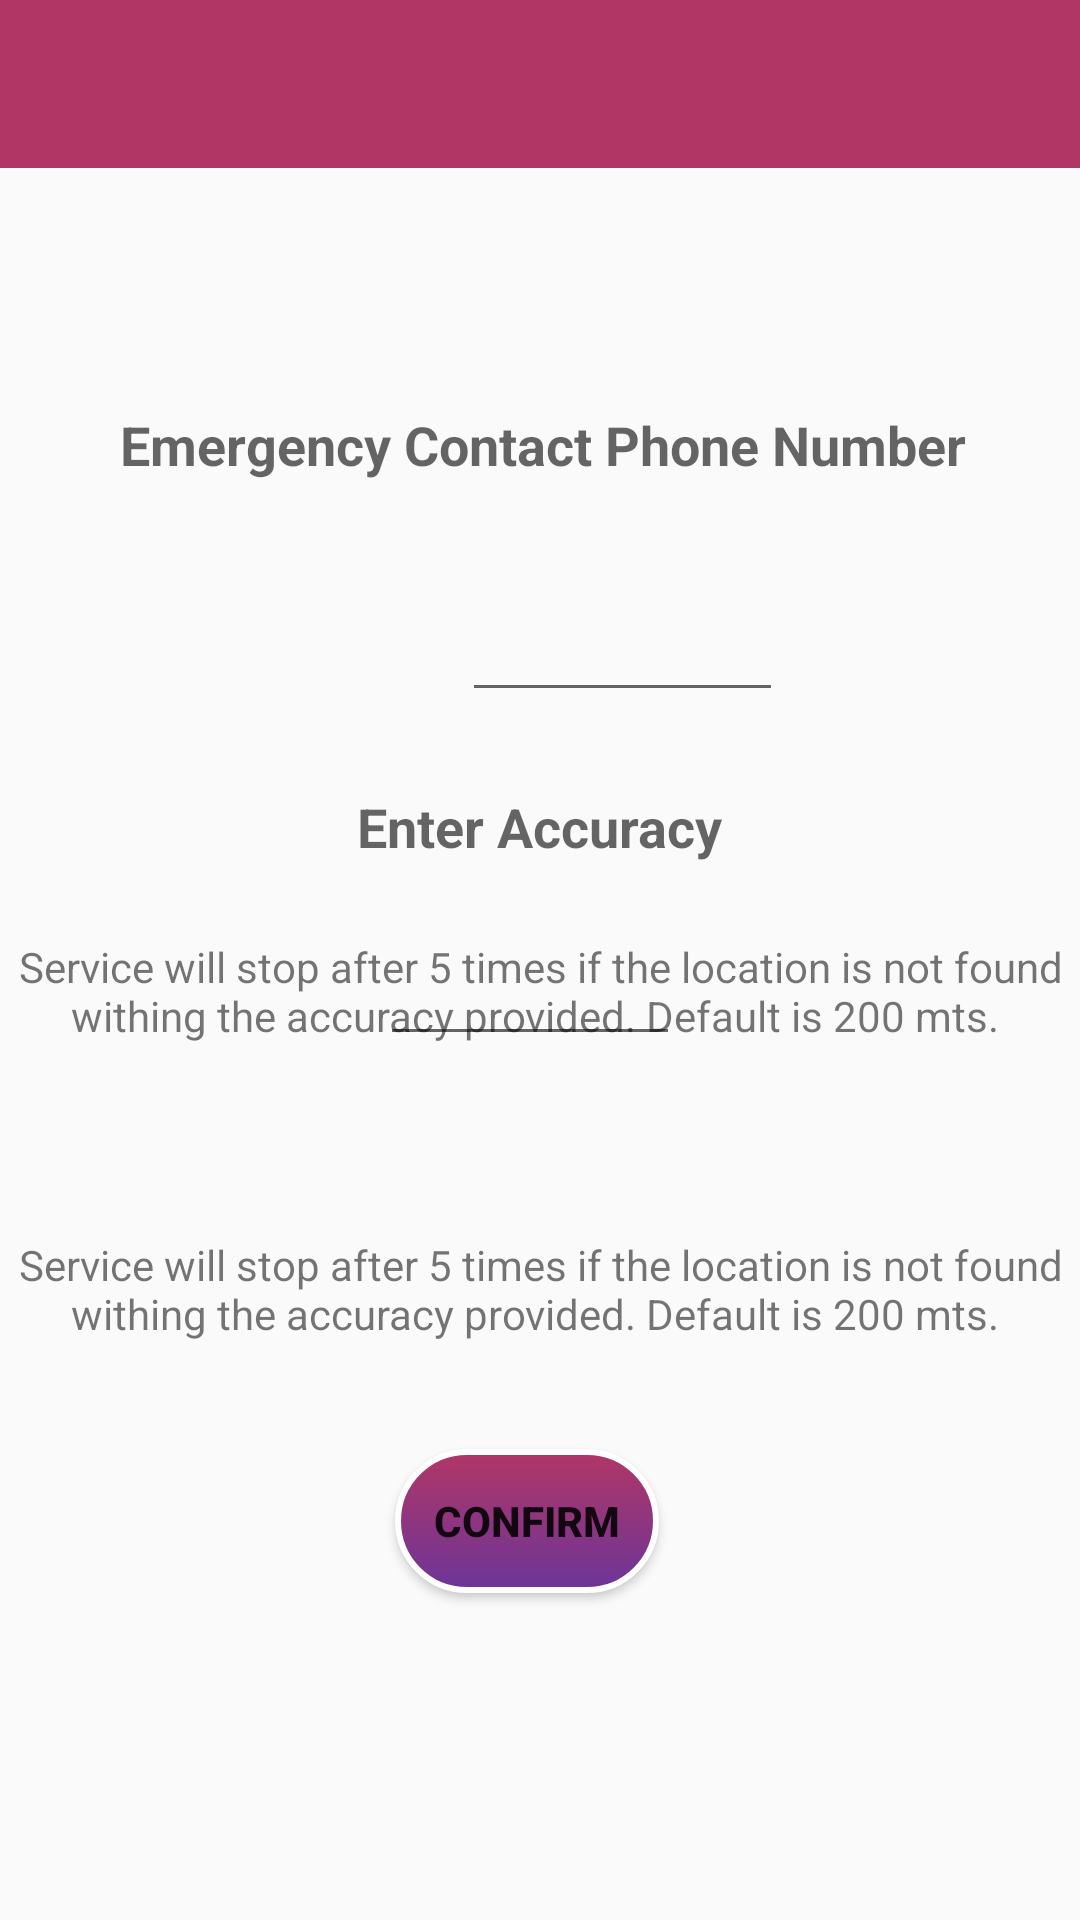

Reconstruct the res/layout file that produces this screen, plus the resources it refers to.
<!-- AndroidManifest.xml: application theme AppTheme -->
<!-- res/layout/my_app_config_layoutv2.xml -->
<?xml version="1.0" encoding="utf-8"?>
<androidx.constraintlayout.widget.ConstraintLayout

    xmlns:android="http://schemas.android.com/apk/res/android"
    xmlns:app="http://schemas.android.com/apk/res-auto"
    xmlns:tools="http://schemas.android.com/tools"
    android:layout_width="match_parent"
    android:layout_height="match_parent">


    <androidx.appcompat.widget.Toolbar
        android:id="@+id/toolbar2"
        android:layout_width="0dp"
        android:layout_height="?attr/actionBarSize"
        android:background="?attr/colorPrimary"
        android:minHeight="?attr/actionBarSize"
        android:theme="@style/ThemeOverlay.AppCompat.ActionBar"
        app:layout_constraintEnd_toEndOf="parent"
        app:layout_constraintHorizontal_bias="0.0"
        app:layout_constraintLeft_toLeftOf="parent"
        app:layout_constraintRight_toRightOf="parent"
        app:layout_constraintStart_toStartOf="parent"
        app:layout_constraintTop_toTopOf="parent" />

    <TextView
        android:id="@+id/text1"
        android:layout_width="wrap_content"
        android:layout_height="wrap_content"
        android:layout_marginStart="66dp"
        android:layout_marginTop="80dp"
        android:layout_marginEnd="64dp"
        android:text="Emergency Contact Phone Number"
        android:textAppearance="?android:textAppearanceMedium"
        android:textStyle="bold"
        app:layout_constraintEnd_toEndOf="parent"
        app:layout_constraintStart_toStartOf="parent"
        app:layout_constraintTop_toBottomOf="@+id/toolbar2" />

    <EditText
        android:id="@+id/contact_number"
        android:layout_width="107dp"
        android:layout_height="37dp"
        android:layout_marginStart="154dp"
        android:layout_marginTop="40dp"
        android:layout_marginEnd="140dp"
        android:inputType="number"
        android:maxLength="10"
        app:layout_constraintEnd_toEndOf="parent"
        app:layout_constraintHorizontal_bias="0.0"
        app:layout_constraintStart_toStartOf="parent"
        app:layout_constraintTop_toBottomOf="@+id/text1" />

    <TextView
        android:id="@+id/text2"
        android:layout_width="wrap_content"
        android:layout_height="wrap_content"
        android:layout_marginBottom="292dp"
        android:text="Service will stop after 5 times if the location is not found withing the accuracy provided. Default is 200 mts. "
        android:textAlignment="center"
        app:layout_constraintBottom_toBottomOf="parent"
        app:layout_constraintEnd_toEndOf="parent"
        app:layout_constraintStart_toStartOf="parent" />

    <TextView
        android:id="@+id/text3"
        android:layout_width="wrap_content"
        android:layout_height="wrap_content"
        android:layout_marginTop="26dp"
        android:text="Enter Accuracy"
        android:textAppearance="?android:textAppearanceMedium"
        android:textStyle="bold"
        app:layout_constraintEnd_toEndOf="parent"
        app:layout_constraintStart_toStartOf="parent"
        app:layout_constraintTop_toBottomOf="@+id/contact_number" />

    <EditText
        android:id="@+id/accuracy"
        android:layout_width="100dp"
        android:layout_height="wrap_content"
        android:layout_marginStart="152dp"
        android:layout_marginTop="23dp"
        android:layout_marginEnd="159dp"
        android:inputType="number"
        android:maxLength="10"
        app:layout_constraintEnd_toEndOf="parent"
        app:layout_constraintStart_toStartOf="parent"
        app:layout_constraintTop_toBottomOf="@+id/text3" />

    <TextView
        android:id="@+id/text4"
        android:layout_width="wrap_content"
        android:layout_height="wrap_content"
        android:layout_marginTop="64dp"
        android:text="Service will stop after 5 times if the location is not found withing the accuracy provided. Default is 200 mts. "
        android:textAlignment="center"
        app:layout_constraintEnd_toEndOf="parent"
        app:layout_constraintStart_toStartOf="parent"
        app:layout_constraintTop_toBottomOf="@+id/text2" />

    <Button
        android:id="@+id/confirm_button"
        android:layout_width="wrap_content"
        android:layout_height="wrap_content"
        android:layout_marginStart="162dp"
        android:layout_marginEnd="171dp"
        android:layout_marginBottom="109dp"
        android:background="@drawable/start_button"
        android:text="Confirm"
        android:textStyle="bold"
        app:layout_constraintBottom_toBottomOf="parent"
        app:layout_constraintEnd_toEndOf="parent"
        app:layout_constraintStart_toStartOf="parent" />


</androidx.constraintlayout.widget.ConstraintLayout>
<!-- resources referenced by this layout -->
<resources>
  <!-- drawable start_button (drawable) -->
  <?xml version="1.0" encoding="utf-8"?>
  <shape xmlns:android="http://schemas.android.com/apk/res/android"
      android:shape="rectangle" >
  
  
      <gradient
          android:angle="90"
          android:startColor="#6C3598"
          android:endColor="@color/colorPrimary"
          android:type="linear"/>
  
  
      <corners android:radius="25dp" />
      <stroke android:color="@android:color/white"
          android:width="2dp"/>
  </shape>
  <style name="AppTheme" parent="Theme.AppCompat.Light.NoActionBar">
          
          <item name="colorPrimary">@color/colorPrimary</item>
          <item name="colorPrimaryDark">@color/colorPrimaryDark</item>
          <item name="colorAccent">@color/colorAccent</item>
      </style>
  <color name="colorPrimary">#B13666</color>
  <color name="colorPrimaryDark">#22273A</color>
  <color name="colorAccent">#FF4081</color>
</resources>
